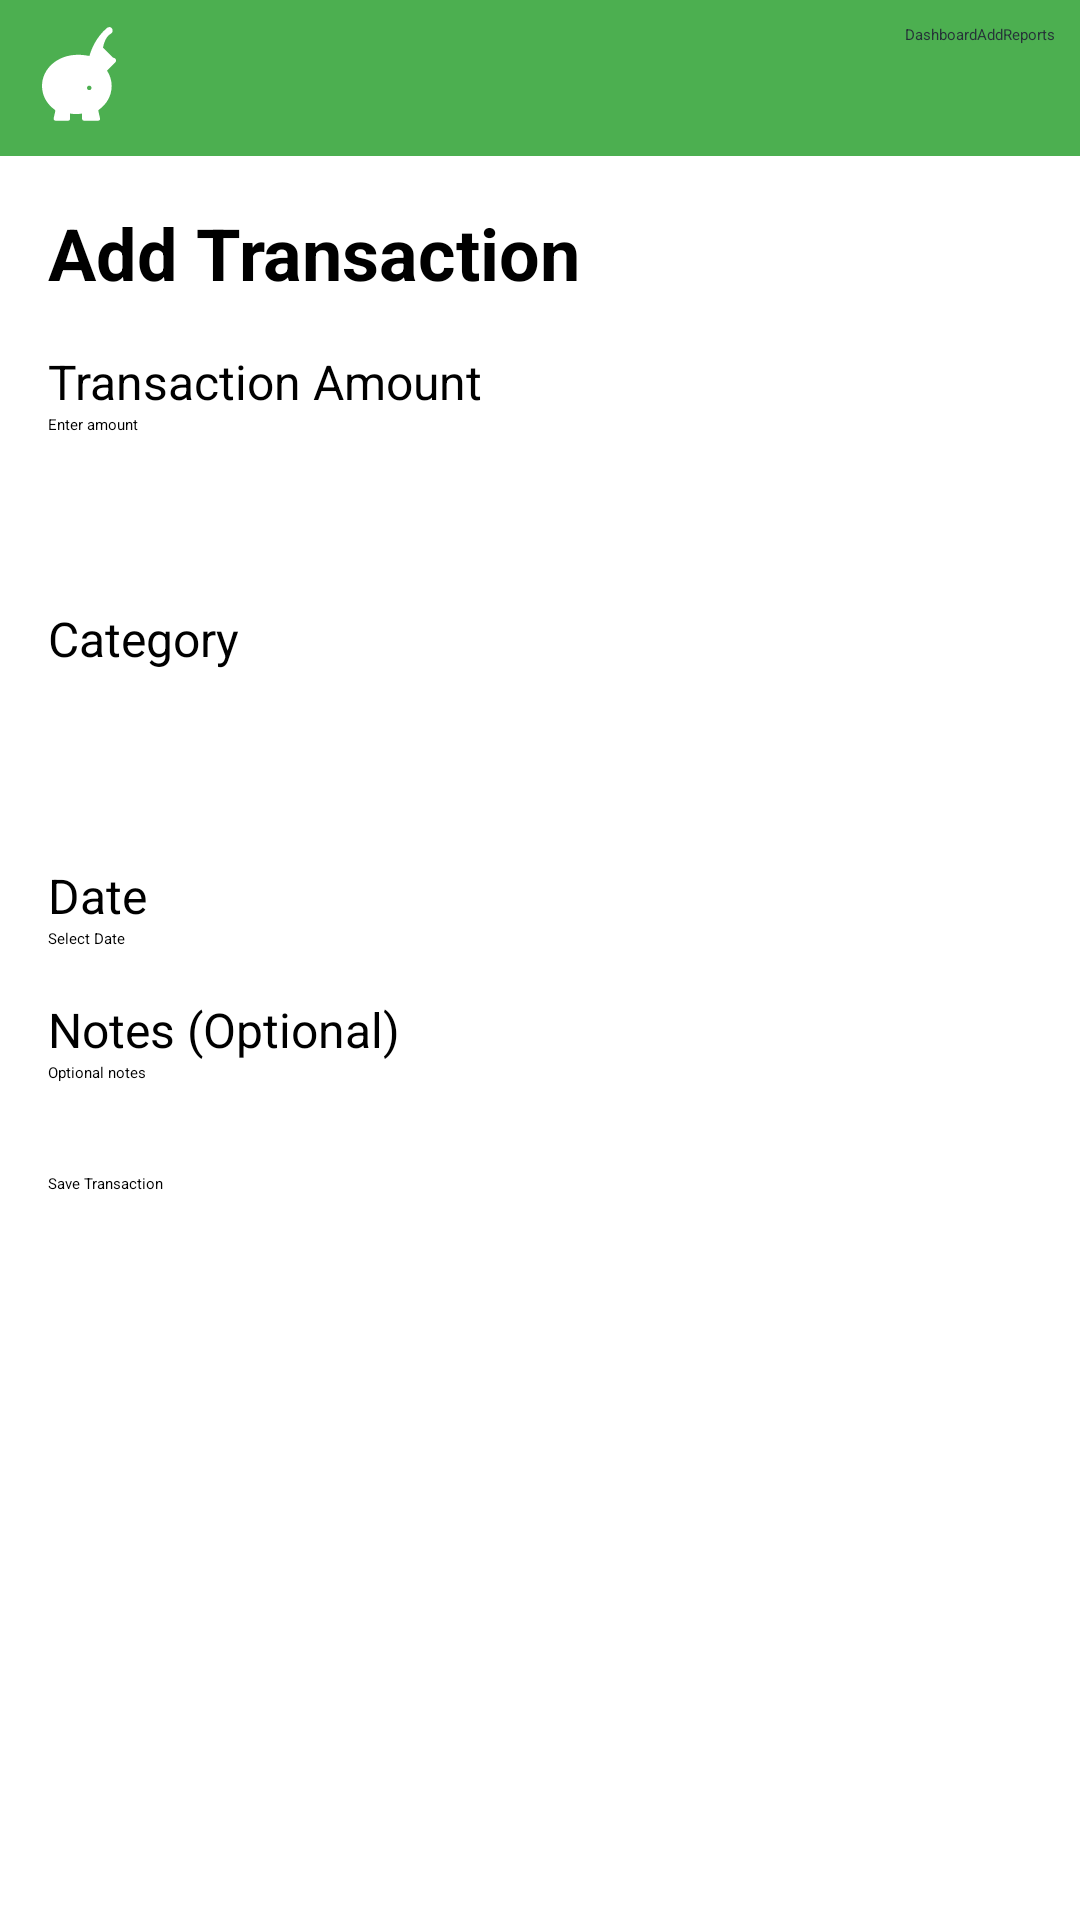

This screen was rendered from an Android layout file. Write that file and the resources it references.
<!-- AndroidManifest.xml: application theme Theme.PersonalFinanceTracker -->
<!-- res/layout/activity_add_transaction.xml -->
<?xml version="1.0" encoding="utf-8"?>
<LinearLayout xmlns:android="http://schemas.android.com/apk/res/android"
    xmlns:tools="http://schemas.android.com/tools"
    android:layout_width="match_parent"
    android:layout_height="match_parent"
    android:orientation="vertical">

    <include layout="@layout/top_navigation" />

    <LinearLayout
        android:layout_width="match_parent"
        android:layout_height="match_parent"
        android:orientation="vertical"
        android:padding="16dp">

        <TextView
            android:layout_width="wrap_content"
            android:layout_height="wrap_content"
            android:text="@string/add_transaction"
            android:textSize="24sp"
            android:textStyle="bold"
            android:layout_marginBottom="16dp" />

        <TextView
            android:id="@+id/label_transaction_amount"
            android:layout_width="wrap_content"
            android:layout_height="wrap_content"
            android:text="@string/transaction_amount"
            android:textSize="16sp" />

        <EditText
            android:id="@+id/edit_transaction_amount"
            android:layout_width="match_parent"
            android:layout_height="wrap_content"
            android:layout_marginBottom="16dp"
            android:hint="@string/transaction_amount_hint"
            android:inputType="numberDecimal"
            android:minHeight="48dp"
            tools:ignore="Autofill" />

        <TextView
            android:layout_width="wrap_content"
            android:layout_height="wrap_content"
            android:text="@string/transaction_category"
            android:textSize="16sp" />

        <Spinner
            android:id="@+id/spinner_category"
            android:layout_width="match_parent"
            android:layout_height="wrap_content"
            android:minHeight="48dp"
            android:layout_marginBottom="16dp" />

        <TextView
            android:layout_width="wrap_content"
            android:layout_height="wrap_content"
            android:text="@string/transaction_date"
            android:textSize="16sp" />

        <Button
            android:id="@+id/button_date_picker"
            android:layout_width="match_parent"
            android:layout_height="wrap_content"
            android:text="@string/select_date"
            android:layout_marginBottom="16dp"
            tools:ignore="VisualLintButtonSize" />

        <TextView
            android:layout_width="wrap_content"
            android:layout_height="wrap_content"
            android:text="@string/transaction_notes"
            android:textSize="16sp" />

        <EditText
            android:id="@+id/edit_transaction_notes"
            android:layout_width="match_parent"
            android:layout_height="wrap_content"
            android:inputType="textMultiLine"
            android:minLines="2"
            android:hint="@string/transaction_notes_hint"
            android:layout_marginBottom="24dp"
            tools:ignore="Autofill" />

        <Button
            android:id="@+id/button_save_transaction"
            android:layout_width="match_parent"
            android:layout_height="wrap_content"
            android:text="@string/save_transaction" />
    </LinearLayout>
</LinearLayout>
<!-- res/layout/top_navigation.xml (included above) -->
<?xml version="1.0" encoding="utf-8"?>
<LinearLayout xmlns:android="http://schemas.android.com/apk/res/android"
    xmlns:app="http://schemas.android.com/apk/res-auto"
    android:layout_width="match_parent"
    android:layout_height="wrap_content"
    android:background="@color/primary"
    android:orientation="horizontal"
    android:padding="8dp">

    <ImageView
        android:layout_width="36dp"
        android:layout_height="36dp"
        android:contentDescription="@string/logo"
        android:src="@drawable/ic_piggy_bank"
        app:tint="@color/white" />

    <Space
        android:layout_width="0dp"
        android:layout_height="wrap_content"
        android:layout_weight="1" />

    <Button
        android:id="@+id/button_dashboard"
        style="?android:attr/buttonBarButtonStyle"
        android:layout_width="wrap_content"
        android:layout_height="wrap_content"
        android:text="@string/dashboard"
        android:textColor="#263238" />

    <Button
        android:id="@+id/button_add_transaction"
        style="?android:attr/buttonBarButtonStyle"
        android:layout_width="wrap_content"
        android:layout_height="wrap_content"
        android:text="@string/add"
        android:textColor="#263238" />

    <Button
        android:id="@+id/button_view_reports"
        style="?android:attr/buttonBarButtonStyle"
        android:layout_width="wrap_content"
        android:layout_height="wrap_content"
        android:text="@string/reports"
        android:textColor="#263238" />
</LinearLayout>
<!-- resources referenced by this layout -->
<resources>
  <color name="primary">#4CAF50</color>
  <color name="white">#FFFFFF</color>
  <!-- drawable ic_piggy_bank (drawable) -->
  <vector xmlns:android="http://schemas.android.com/apk/res/android"
      android:width="24dp"
      android:height="24dp"
      android:viewportWidth="24"
      android:viewportHeight="24"
      android:tint="@color/primary">
      <path
          android:fillColor="@android:color/white"
          android:pathData="M19.83,7.5l-2.27,-2.27c0.07,-0.42 0.18,-0.81 0.32,-1.15C18.18,3.21 18.6,2.58 19.21,2.21c0.4,-0.25 0.48,-0.39 0.48,-0.79c0,-0.41 -0.34,-0.75 -0.75,-0.75C18.66,0.76 18.5,0.84 18.44,0.88C17.27,1.84 16.3,3.16 15.66,4.33C15.18,5.21 14.83,6.14 14.53,7.1c-0.98,-0.17 -1.76,-0.26 -2.54,-0.26C7.4,6.84 4,9.97 4,13.77c0,2.19 1.14,4.1 2.86,5.3c0.08,0.06 0.12,0.15 0.1,0.25l-0.37,1.65c-0.05,0.23 0.09,0.45 0.32,0.5c0.03,0.01 0.07,0.01 0.1,0.01h2.82c0.22,0 0.4,-0.18 0.4,-0.4V19.9c0.88,0.15 1.8,0.15 2.68,0v1.18c0,0.22 0.18,0.4 0.4,0.4H16.5c0.23,0 0.41,-0.18 0.41,-0.41c0,-0.03 0,-0.06 -0.01,-0.09l-0.38,-1.66c-0.02,-0.1 0.03,-0.2 0.1,-0.25c1.71,-1.2 2.86,-3.11 2.86,-5.3c0,-1.26 -0.38,-2.43 -1.04,-3.42l1.88,-1.88c0.2,-0.2 0.2,-0.51 0,-0.71C20.11,7.5 19.95,7.5 19.83,7.5zM14.5,14.7c-0.28,0 -0.5,-0.22 -0.5,-0.5c0,-0.28 0.22,-0.5 0.5,-0.5s0.5,0.22 0.5,0.5C15,14.48 14.78,14.7 14.5,14.7z"/>
  </vector>
  <string name="add">Add</string>
  <string name="add_transaction">Add Transaction</string>
  <string name="dashboard">Dashboard</string>
  <string name="logo">logo</string>
  <string name="reports">Reports</string>
  <string name="save_transaction">Save Transaction</string>
  <string name="select_date">Select Date</string>
  <string name="transaction_amount">Transaction Amount</string>
  <string name="transaction_amount_hint">Enter amount</string>
  <string name="transaction_category">Category</string>
  <string name="transaction_date">Date</string>
  <string name="transaction_notes">Notes (Optional)</string>
  <string name="transaction_notes_hint">Optional notes</string>
</resources>
